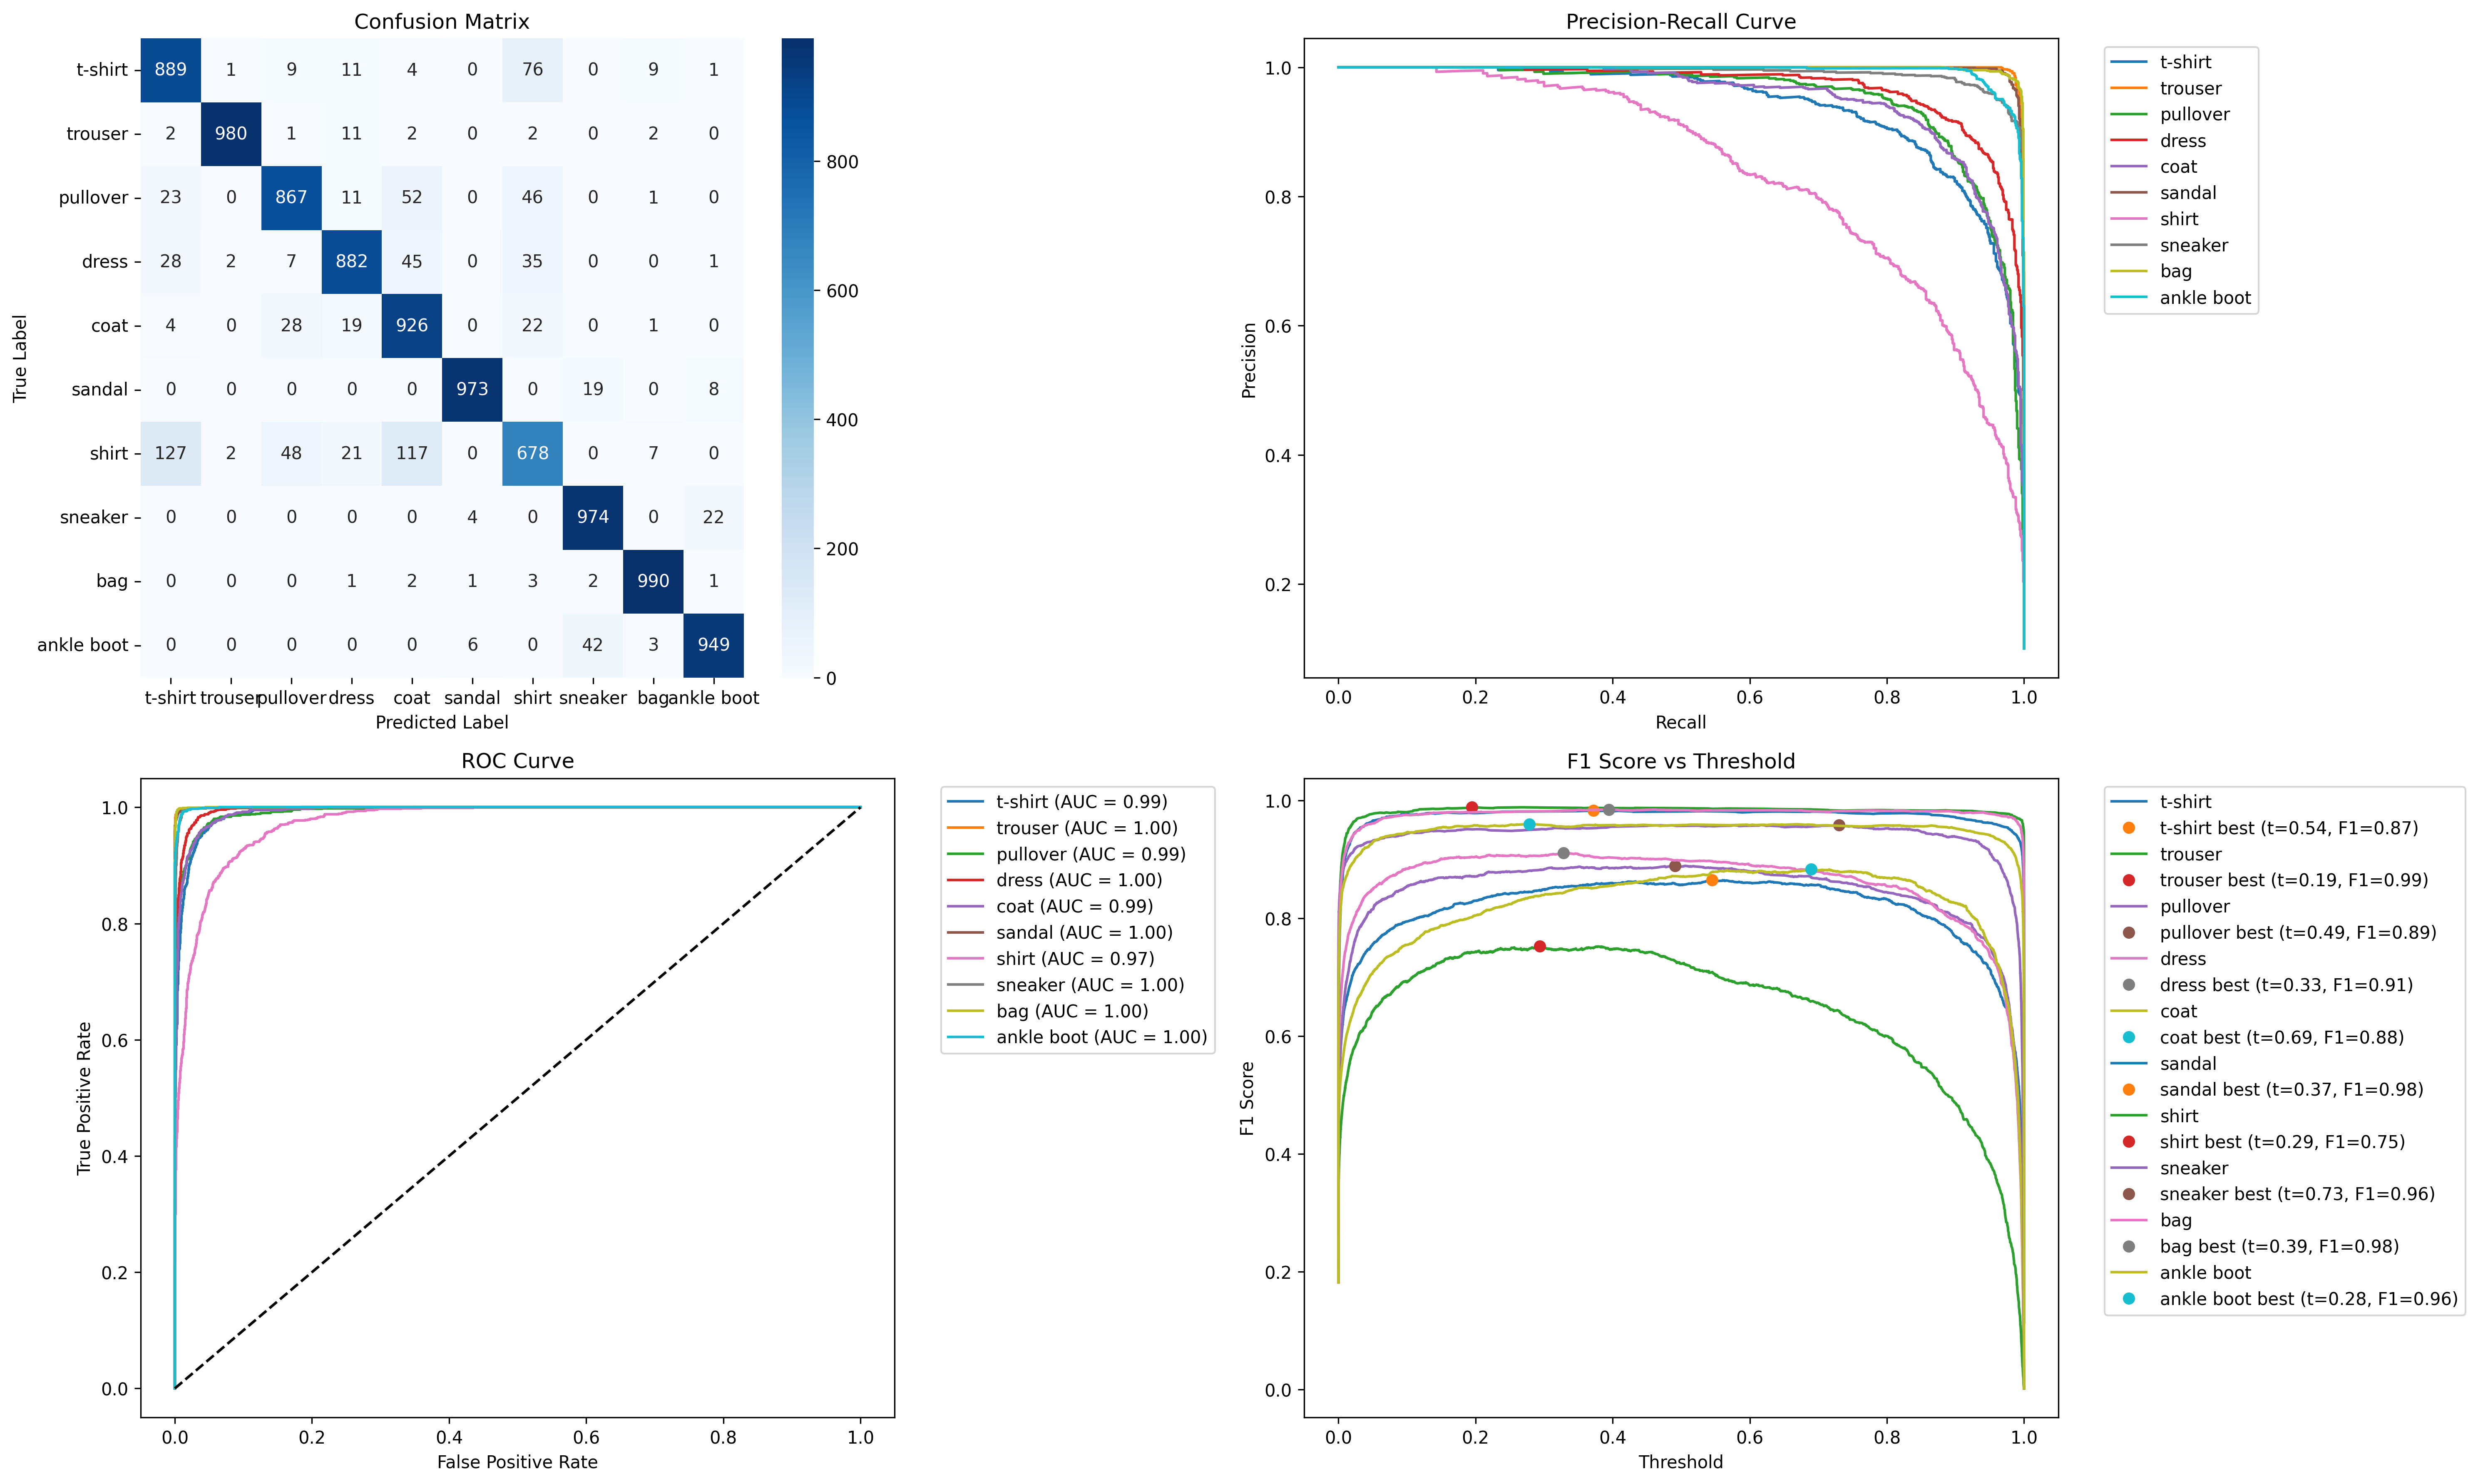

Data behind this chart, as committed beside it:
Class, Precision, Recall, F1-score
t-shirt, 0.8285, 0.889, 0.8577
trouser, 0.9949, 0.98, 0.9874
pullover, 0.9031, 0.867, 0.8847
dress, 0.9226, 0.882, 0.9018
coat, 0.8066, 0.926, 0.8622
sandal, 0.9888, 0.973, 0.9808
shirt, 0.7865, 0.678, 0.7282
sneaker, 0.9392, 0.974, 0.9563
bag, 0.9773, 0.99, 0.9836
ankle boot, 0.9664, 0.949, 0.9576
